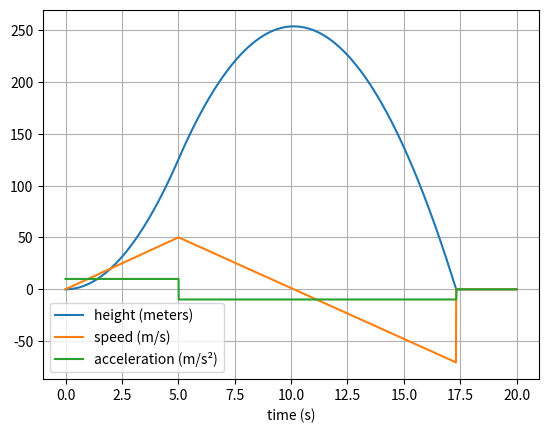

Python code for this plot:
class Rocket:
    def __init__(self, mass) -> None:
        
        # intial values
        self.y_pos      = 0
        self.speed      = 0
        self.prev_time  = 0

        # Rocket's weight force
        self.mass = mass
        self.gravity = -9.8
        self.weight_force = self.mass * self.gravity
        
        # Rocket's truster
        self.truster_on = True
        self.trust_force = 198

        # test flag
        self.truster_off = False
    
    def __update_truster(self, height):
        if (self.y_pos >= height):
            self.trust_force = 0
            self.truster_on = False
    
    def update(self, current_time):
        # calculating the time variation since last update
        delta_time = current_time - self.prev_time
        self.prev_time = current_time

        # turn off the "truster" at 125m height
        if (self.y_pos >= 125):
            self.trust_force = 0
            self.truster_off = True
        elif (not self.truster_off):
            self.trust_force = 198

        # calculating the resulting forces on the rocket and its acceleration
        resulting_force = self.weight_force + self.trust_force
        accel = resulting_force/self.mass

        # calculating the current position and speed
        new_y = self.y_pos + (self.speed * delta_time) + (0.5 * accel * delta_time**2)
        self.speed = self.speed + (accel * delta_time)

        # floor
        if new_y <= 0:
            self.y_pos = 0
            self.speed = 0
            self.trust_force = - self.weight_force
        else:
            self.y_pos = new_y

        return [self.y_pos, self.speed, accel]

def demo():
    import matplotlib.pylab as plt

    y_vals     = []
    speed_vals = []
    accel_vals = []
    x_vals     = []
    time       = 0.0

    simulation_time = 20.0
    rocket_mass     = 10

    rocket = Rocket(rocket_mass)

    while(time <= simulation_time):
        y, speed, accel = rocket.update(time)
        y_vals.append(y)
        speed_vals.append(speed)
        accel_vals.append(accel)
        x_vals.append(time)
        time = time + 0.01

    # ploting simulation data
    _, ax = plt.subplots()
    ax.plot(x_vals, y_vals, label="height (meters)")
    ax.plot(x_vals, speed_vals, label="speed (m/s)")
    ax.plot(x_vals, accel_vals, label="acceleration (m/s²)")
    ax.set(xlabel='time (s)')
    ax.grid()
    plt.legend()
    plt.show()

if __name__ == "__main__":
    demo()
